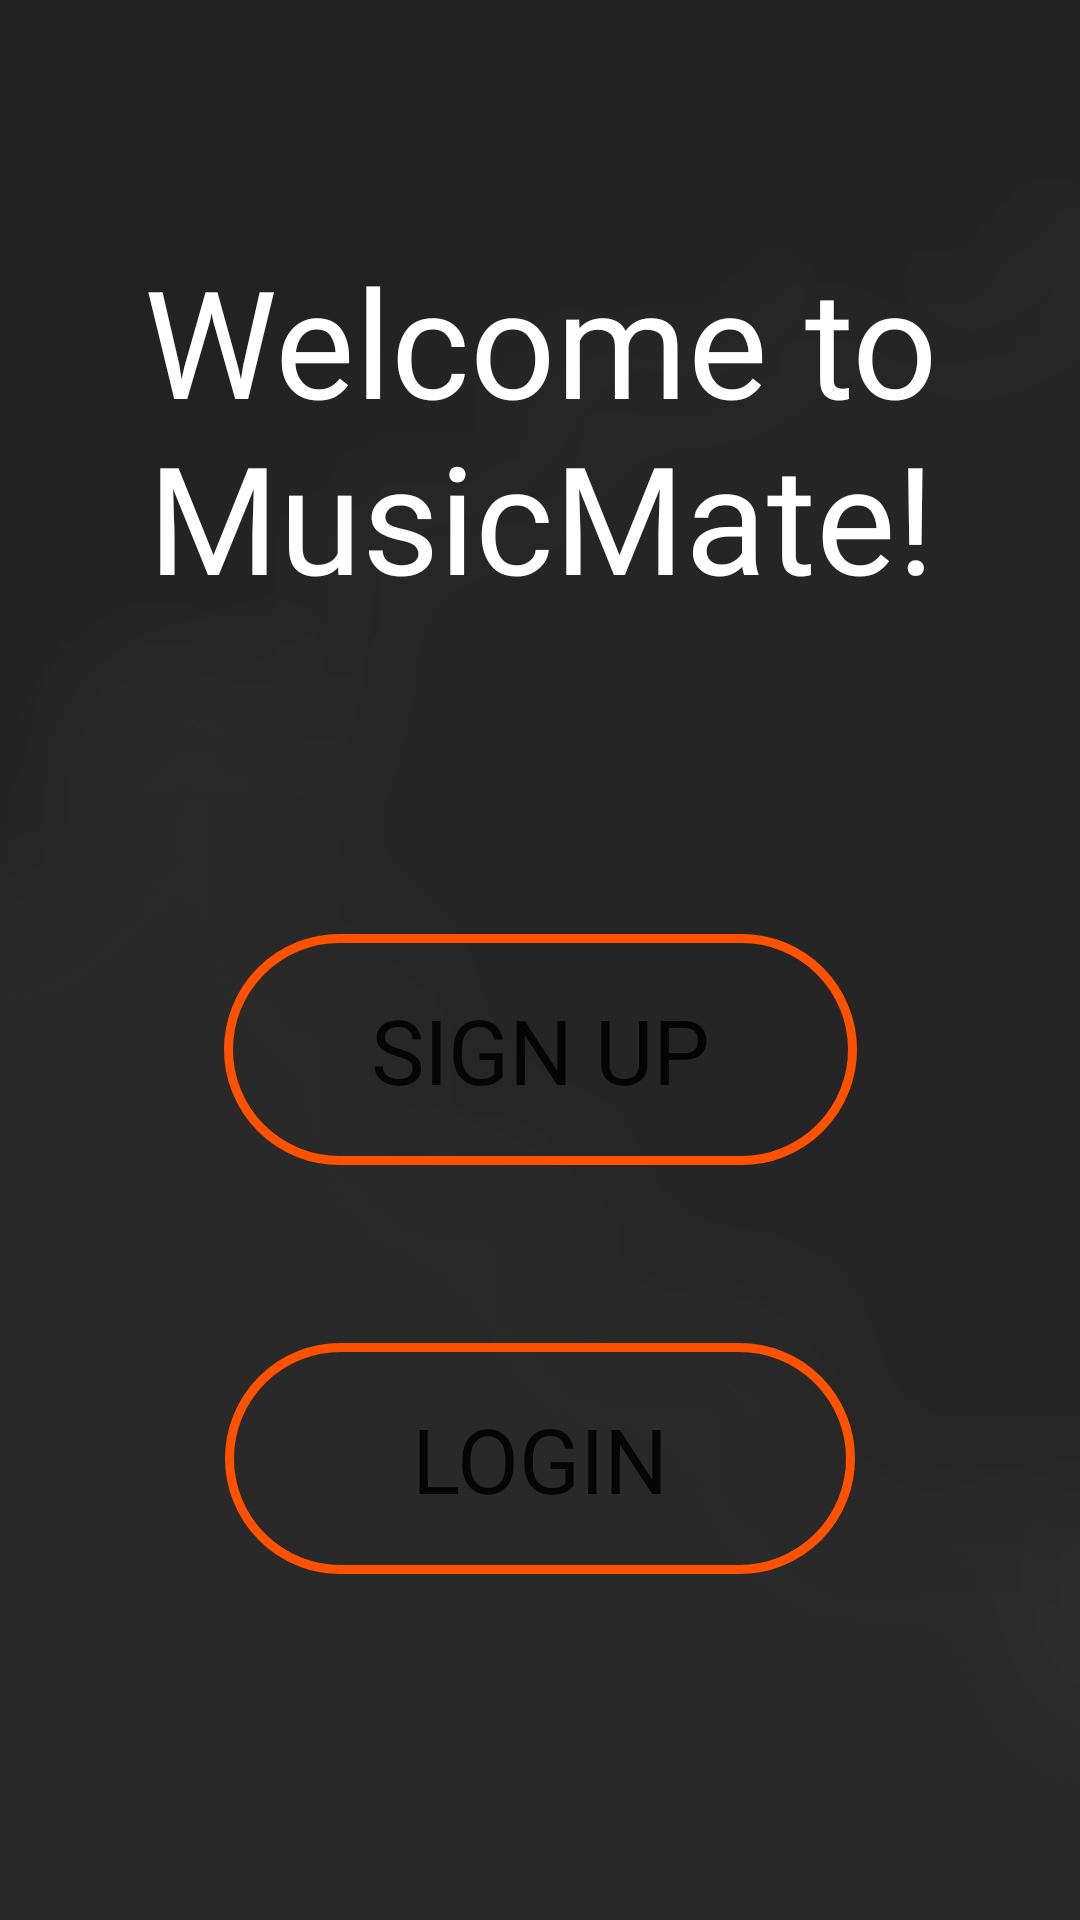

Android layout source for this screen:
<!-- AndroidManifest.xml: application theme Theme.MusicMate -->
<!-- res/layout/activity_main.xml -->
<?xml version="1.0" encoding="utf-8"?>
<androidx.constraintlayout.widget.ConstraintLayout xmlns:android="http://schemas.android.com/apk/res/android"
    xmlns:app="http://schemas.android.com/apk/res-auto"
    xmlns:tools="http://schemas.android.com/tools"
    android:layout_width="match_parent"
    android:layout_height="match_parent"
    android:background="@drawable/background"
    tools:context=".MainActivity">

    <Button
        android:id="@+id/signupBtn"
        android:layout_width="211dp"
        android:layout_height="77dp"
        android:layout_marginTop="92dp"
        android:backgroundTint="@color/primary"
        android:background="@drawable/button"
        android:fontFamily="@font/amiko"
        android:text="Sign up"
        android:textSize="30sp"
        app:layout_constraintBottom_toBottomOf="parent"
        app:layout_constraintEnd_toEndOf="parent"
        app:layout_constraintStart_toStartOf="parent"
        app:layout_constraintTop_toBottomOf="@+id/WelcomeTv"
        app:layout_constraintVertical_bias="0.0" />

    <Button
        android:id="@+id/loginBtn"
        android:layout_width="210dp"
        android:layout_height="77dp"
        android:backgroundTint="@color/primary"
        android:background="@drawable/button"
        android:fontFamily="@font/amiko"
        android:text="Login"
        android:textSize="30sp"
        app:layout_constraintBottom_toBottomOf="parent"
        app:layout_constraintEnd_toEndOf="@+id/signupBtn"
        app:layout_constraintHorizontal_bias="0.497"
        app:layout_constraintStart_toStartOf="@+id/signupBtn"
        app:layout_constraintTop_toBottomOf="@+id/signupBtn"
        app:layout_constraintVertical_bias="0.339" />

    <TextView
        android:id="@+id/WelcomeTv"
        android:layout_width="412dp"
        android:layout_height="153dp"
        android:fontFamily="@font/amiko"
        android:gravity="center"
        android:text="Welcome to MusicMate!"
        android:textColor="#ffffff"
        android:textSize="50sp"
        app:layout_constraintBottom_toBottomOf="parent"
        app:layout_constraintEnd_toEndOf="parent"
        app:layout_constraintStart_toStartOf="parent"
        app:layout_constraintTop_toTopOf="parent"
        app:layout_constraintVertical_bias="0.136" />
</androidx.constraintlayout.widget.ConstraintLayout>
<!-- resources referenced by this layout -->
<resources>
  <color name="primary">#ff5100</color>
  <!-- drawable background: png bitmap (drawable, 16964 bytes) -->
  <!-- drawable button (drawable) -->
  <?xml version="1.0" encoding="UTF-8"?>
  <shape xmlns:android="http://schemas.android.com/apk/res/android">
      <solid android:color="#00FFFFFF"/>
      <stroke android:width="3dp" android:color="@color/primary" />
      <corners android:radius="100dp"/>
      <padding android:left="0dp" android:top="0dp" android:right="0dp" android:bottom="0dp" />
  </shape>
  <style name="Theme.MusicMate" parent="Theme.MaterialComponents.DayNight.DarkActionBar">
          
          <item name="colorPrimary">@color/primary</item>
          <item name="colorPrimaryVariant">@color/primary</item>
          <item name="colorOnPrimary">@color/white</item>
          
          <item name="colorSecondary">@color/secondary</item>
          <item name="colorSecondaryVariant">@color/secondary</item>
          <item name="colorOnSecondary">@color/black</item>
          
          <item name="android:statusBarColor" tools:targetApi="l">@color/primary</item>
          
      </style>
  <color name="white">#FFFFFFFF</color>
  <color name="secondary">#FF905C</color>
  <color name="black">#FF000000</color>
</resources>
